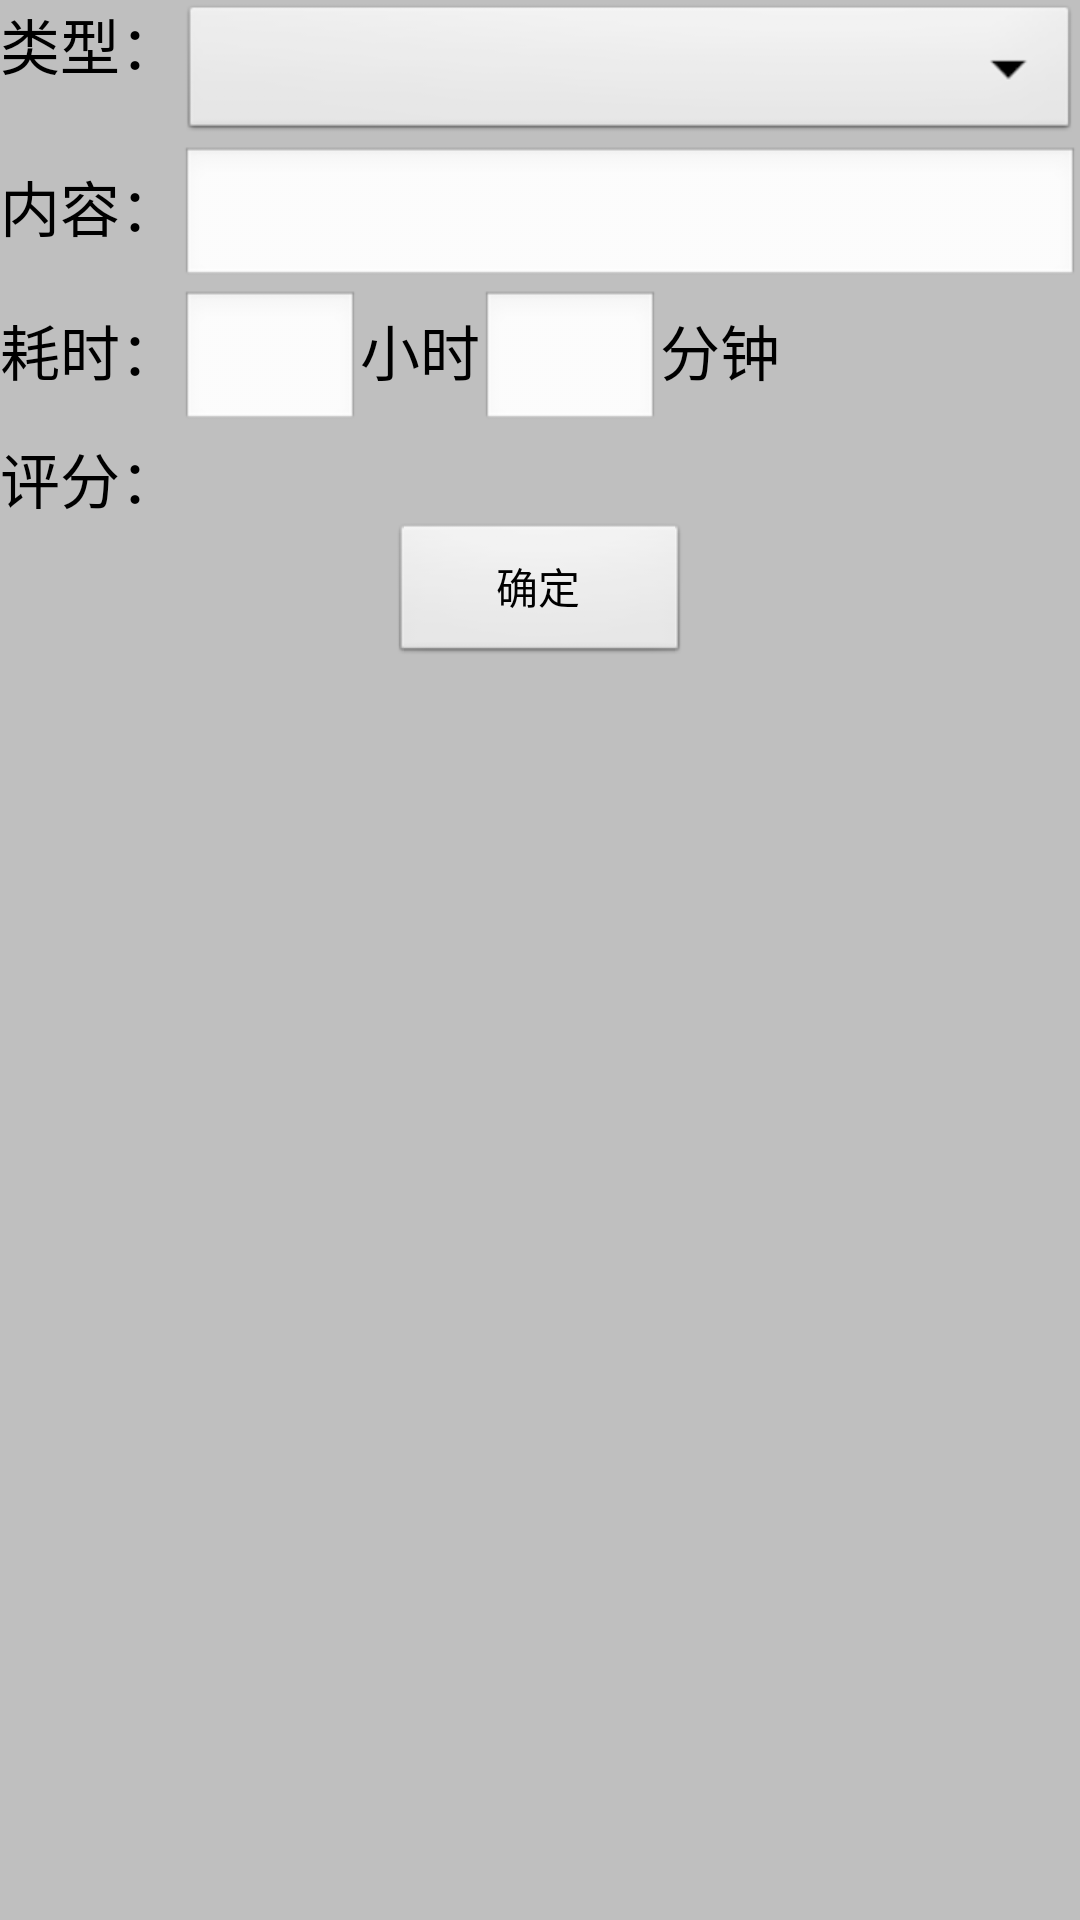

Android layout source for this screen:
<!-- AndroidManifest.xml: application theme AppTheme -->
<!-- res/layout/diary.xml -->
<?xml version="1.0" encoding="utf-8"?>

<LinearLayout xmlns:android="http://schemas.android.com/apk/res/android"
	android:orientation="vertical" android:background="#bfbfbf"
	android:layout_width="fill_parent" android:layout_height="fill_parent" android:layout_marginTop="5dp"  >
    <LinearLayout android:orientation="horizontal"
		android:layout_width="fill_parent" android:layout_height="wrap_content">
		<TextView android:layout_width="wrap_content"
			android:textSize="20dp" android:layout_height="wrap_content"
			android:text="@string/eventtype_title" android:textColor="@color/black"/>
        <Spinner android:id="@+id/event_type_spinner"
			android:layout_width="fill_parent" android:layout_height="wrap_content"
			android:drawSelectorOnTop="true" android:prompt="@string/event_type_prompt" />
    </LinearLayout>
	<LinearLayout android:orientation="horizontal"
		android:layout_width="fill_parent" android:layout_height="wrap_content">
		<TextView android:layout_width="wrap_content"
			android:textSize="20dp" android:layout_height="wrap_content"
			android:text="@string/timeitem_title" android:textColor="@color/black" />
		<EditText android:id="@+id/content" android:layout_width="fill_parent"
			android:layout_height="wrap_content" android:scrollbars="vertical" />
	</LinearLayout>

	<LinearLayout android:orientation="horizontal"
		android:layout_width="fill_parent" android:layout_height="wrap_content">
		<TextView android:layout_width="wrap_content"
			android:textSize="20dp" android:layout_height="wrap_content"
			android:text="@string/timecount_title" android:textColor="@color/black"/>
		<EditText android:id="@+id/hour" android:layout_width="wrap_content"
			android:numeric="integer" android:width="60dp"
			android:layout_height="wrap_content" android:scrollbars="vertical" />
		<TextView android:layout_width="wrap_content"
			android:textSize="20dp" android:layout_height="wrap_content"
			android:text="@string/hour" android:textColor="@color/black"/>
		<EditText android:id="@+id/minute" android:layout_width="wrap_content"
			android:numeric="integer" android:width="60dp"
			android:layout_height="wrap_content" android:scrollbars="vertical" />
		<TextView android:layout_width="wrap_content"
			android:textSize="20dp" android:layout_height="wrap_content"
			android:text="@string/minute" android:textColor="@color/black"/>
	</LinearLayout>

    <LinearLayout android:orientation="horizontal"
		android:layout_width="wrap_content" android:layout_height="wrap_content">
		<TextView android:layout_width="fill_parent"
				android:layout_gravity="center_vertical" android:gravity="center"
				android:textSize="20dp" android:layout_height="wrap_content"
				android:text="@string/rating_title"  android:textColor="@color/black"/>
	
		<RatingBar android:id="@+id/ratingbar" android:layout_width="wrap_content" 
				android:stepSize="1.0" android:layout_height="wrap_content"
				android:layout_gravity="center_vertical" style="@style/diaryRatingBar"
				 android:numStars="5" />
    </LinearLayout>
   
	<Button android:id="@+id/confirm" android:text="@string/confirm" android:layout_gravity="center"
		android:width="100dip" android:layout_width="wrap_content"
		android:layout_height="wrap_content" />

</LinearLayout>
<!-- resources referenced by this layout -->
<resources>
  <color name="black">#000000</color>
  <string name="confirm">确定</string>
  <string name="event_type_prompt">请选择事件类型</string>
  <string name="eventtype_title">类型：</string>
  <string name="hour">小时</string>
  <string name="minute">分钟</string>
  <string name="rating_title">评分：</string>
  <string name="timecount_title">耗时：</string>
  <string name="timeitem_title">内容：</string>
  <style name="diaryRatingBar" parent="@android:style/Widget.RatingBar">
  		<item name="android:progressDrawable">@drawable/diary_ratingbar_full</item>
  		<item name="android:minHeight">48dip</item>
    		<item name="android:maxHeight">48dip</item>
  	</style>
  <style name="AppTheme" parent="AppBaseTheme">		
  	</style>
  <style name="AppBaseTheme" parent="android:Theme.Light">		
  	</style>
</resources>
